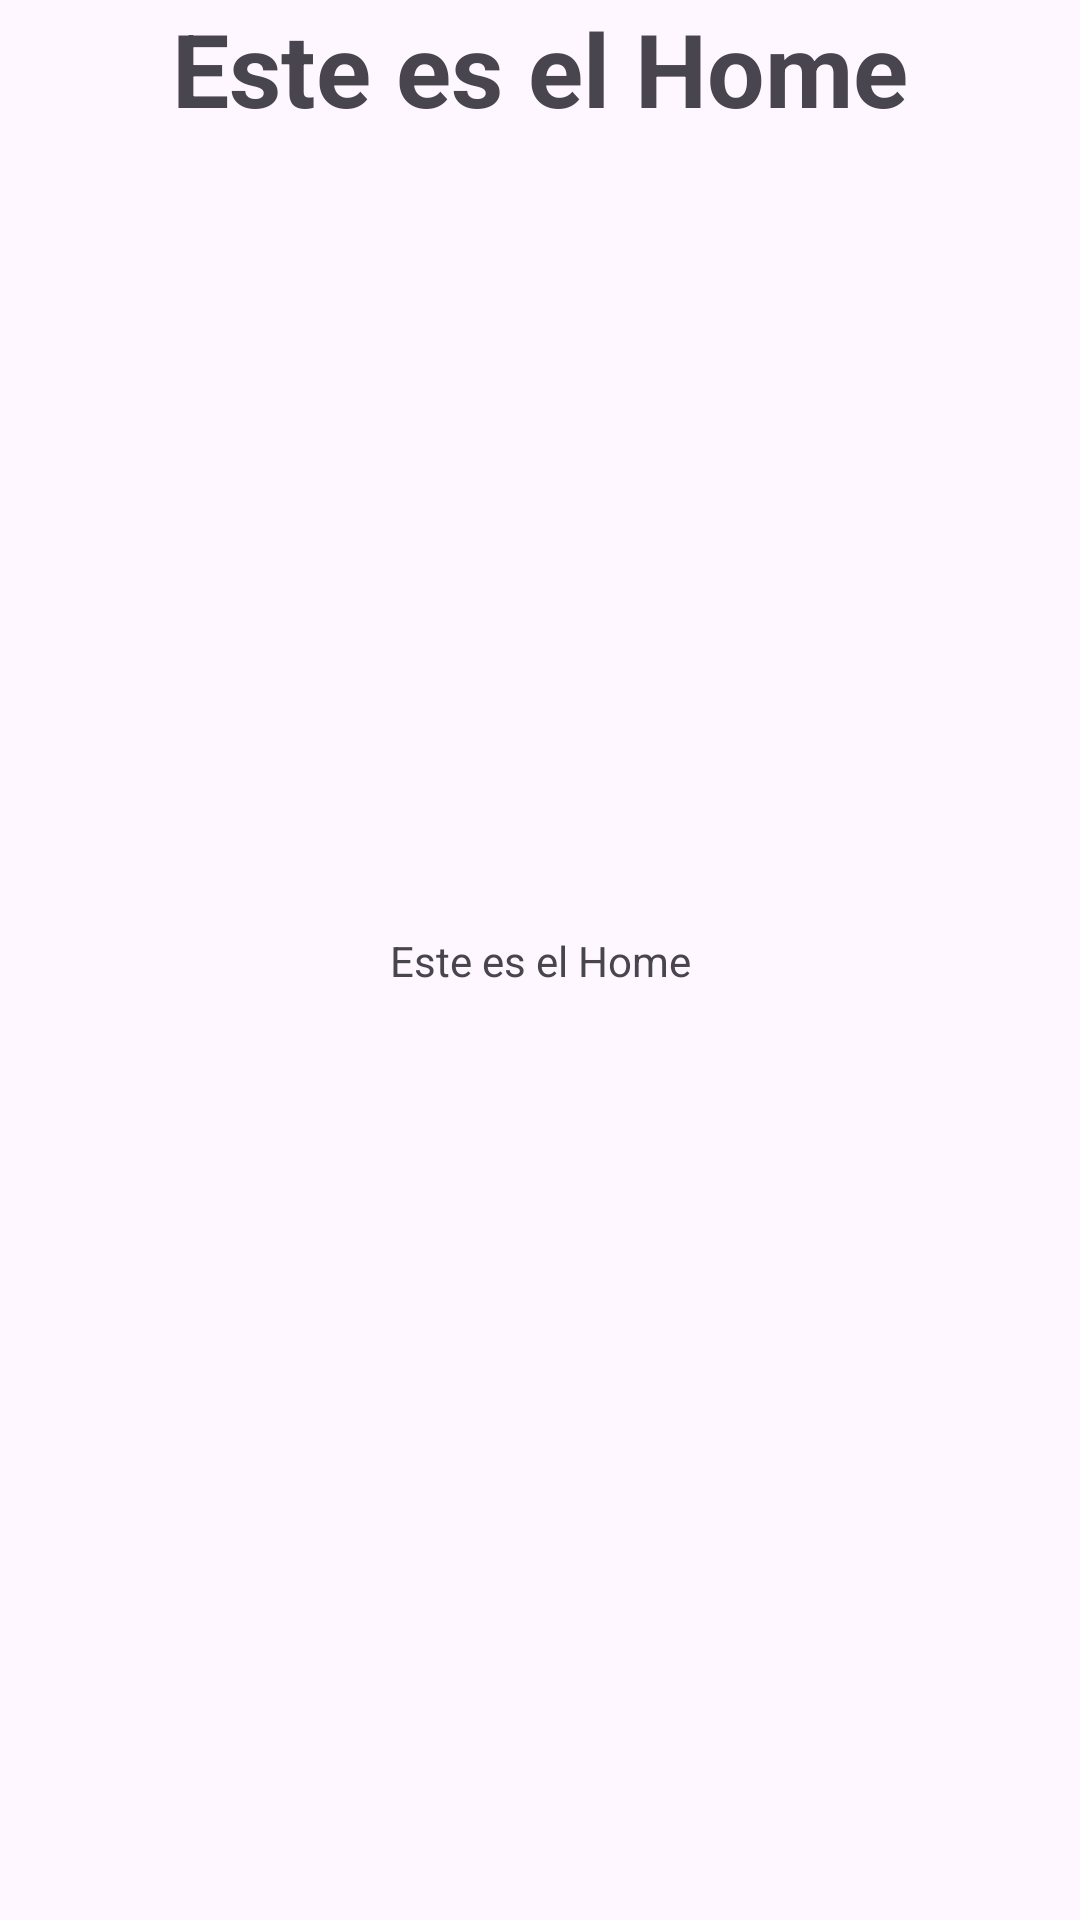

Reconstruct the res/layout file that produces this screen, plus the resources it refers to.
<!-- AndroidManifest.xml: application theme Theme.MyApplication2 -->
<!-- res/layout/activity_home_notificacion.xml -->
<?xml version="1.0" encoding="utf-8"?>
<androidx.constraintlayout.widget.ConstraintLayout xmlns:android="http://schemas.android.com/apk/res/android"
    xmlns:app="http://schemas.android.com/apk/res-auto"
    xmlns:tools="http://schemas.android.com/tools"
    android:layout_width="match_parent"
    android:layout_height="match_parent"
    tools:context=".clases.notificaciones.HomeNotificacionActivity">

    <TextView
        android:id="@+id/textView4"
        android:layout_width="wrap_content"
        android:layout_height="wrap_content"
        android:text="Este es el Home"
        app:layout_constraintBottom_toBottomOf="parent"
        app:layout_constraintEnd_toEndOf="parent"
        app:layout_constraintStart_toStartOf="parent"
        app:layout_constraintTop_toTopOf="parent" />

    <TextView
        android:id="@+id/textView6"
        android:layout_width="wrap_content"
        android:layout_height="wrap_content"
        android:text="Este es el Home"
        android:textSize="34sp"
        android:textStyle="bold"
        app:layout_constraintEnd_toEndOf="parent"
        app:layout_constraintStart_toStartOf="parent"
        app:layout_constraintTop_toTopOf="parent" />
</androidx.constraintlayout.widget.ConstraintLayout>
<!-- resources referenced by this layout -->
<resources>
  <style name="Theme.MyApplication2" parent="Base.Theme.MyApplication2" />
  <style name="Base.Theme.MyApplication2" parent="Theme.Material3.DayNight.NoActionBar">
          
          
      </style>
</resources>
